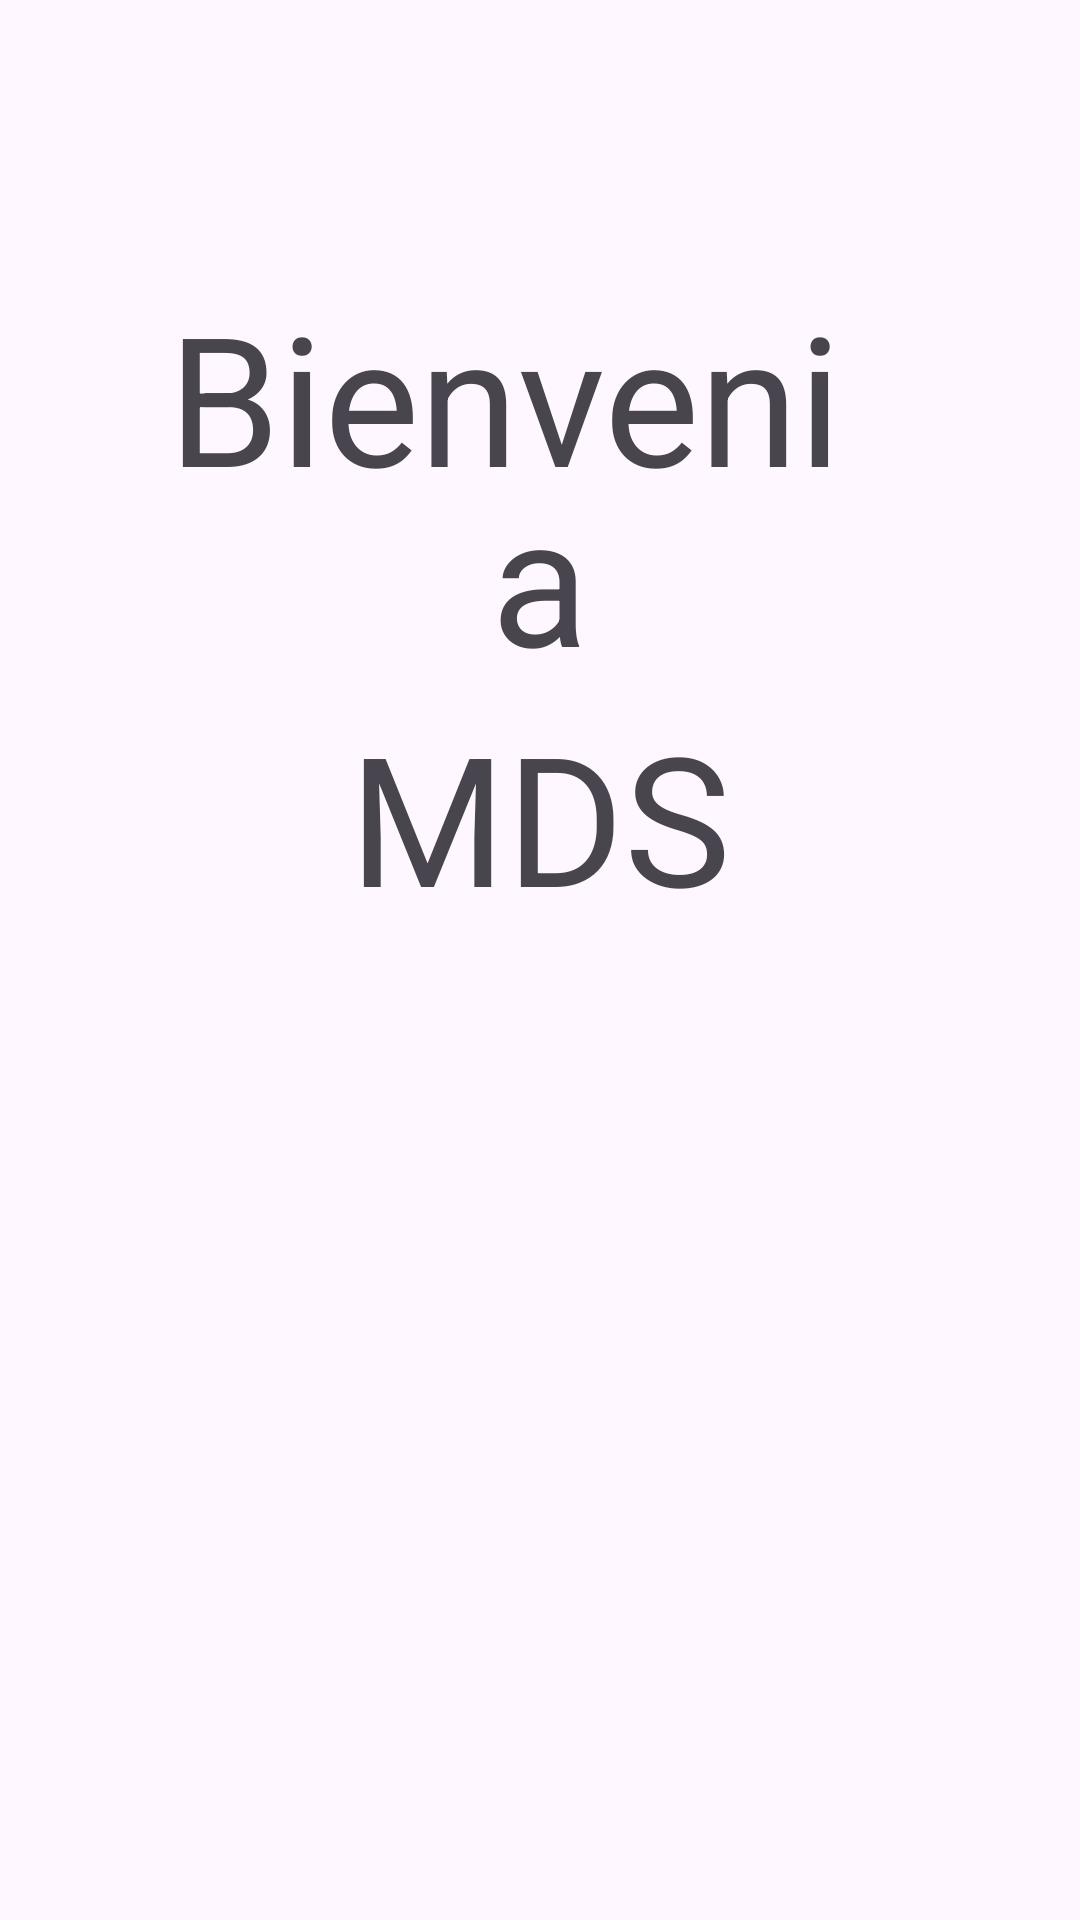

Layout XML and referenced resources for this Android screen:
<!-- AndroidManifest.xml: application theme Theme.MEDIDORDESALARIO -->
<!-- res/layout/activity_mainpage.xml -->
<?xml version="1.0" encoding="utf-8"?>
<androidx.constraintlayout.widget.ConstraintLayout xmlns:android="http://schemas.android.com/apk/res/android"
    xmlns:app="http://schemas.android.com/apk/res-auto"
    xmlns:tools="http://schemas.android.com/tools"
    android:layout_width="match_parent"
    android:layout_height="match_parent">

    <TextView
        android:id="@+id/textView"
        android:layout_width="0dp"
        android:layout_height="72dp"
        android:layout_marginStart="56dp"
        android:layout_marginEnd="56dp"
        android:layout_marginBottom="68dp"
        android:text="Bienvenido"
        android:textSize="60sp"
        app:layout_constraintBottom_toBottomOf="@+id/textView2"
        app:layout_constraintEnd_toEndOf="parent"
        app:layout_constraintStart_toStartOf="parent"
        tools:ignore="HardcodedText" />

    <TextView
        android:id="@+id/textView2"
        android:layout_width="wrap_content"
        android:layout_height="wrap_content"
        android:layout_marginTop="152dp"
        android:text="a"
        android:textSize="60sp"
        app:layout_constraintBottom_toTopOf="@+id/textView3"
        app:layout_constraintEnd_toEndOf="parent"
        app:layout_constraintStart_toStartOf="parent"
        app:layout_constraintTop_toTopOf="parent"
        tools:ignore="HardcodedText" />

    <TextView
        android:id="@+id/textView3"
        android:layout_width="wrap_content"
        android:layout_height="wrap_content"
        android:layout_marginBottom="355dp"
        android:text="MDS"
        android:textSize="60sp"
        app:layout_constraintBottom_toTopOf="@+id/button"
        app:layout_constraintEnd_toEndOf="parent"
        app:layout_constraintStart_toStartOf="parent"
        app:layout_constraintTop_toBottomOf="@+id/textView2"
        tools:ignore="HardcodedText" />

    <Button
        android:id="@+id/button"
        android:layout_width="0dp"
        android:layout_height="0dp"
        android:layout_marginStart="27dp"
        android:layout_marginEnd="27dp"
        android:layout_marginBottom="16dp"
        android:text="Ingresa aca pelotudo"
        app:layout_constraintBottom_toBottomOf="parent"
        app:layout_constraintEnd_toEndOf="parent"
        app:layout_constraintStart_toStartOf="parent"
        app:layout_constraintTop_toBottomOf="@+id/textView3"
        tools:ignore="HardcodedText" />
</androidx.constraintlayout.widget.ConstraintLayout>
<!-- resources referenced by this layout -->
<resources>
  <style name="Theme.MEDIDORDESALARIO" parent="Base.Theme.MEDIDORDESALARIO" />
  <style name="Base.Theme.MEDIDORDESALARIO" parent="Theme.Material3.DayNight.NoActionBar">
          
          
      </style>
</resources>
